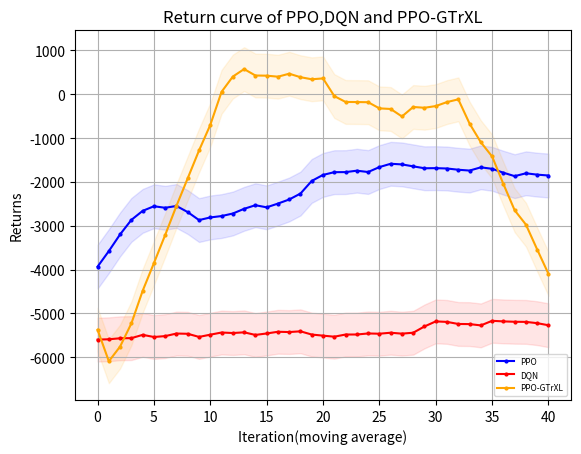

This figure's Python source:
"""
missile=4500
    win_rate 
        PPO y_1
        DQN eps=0 y_2
        GTtXL y_3
    returns
        PPO z_1
        DQN eps=0 z_2
        GTrXL z_3
missile=4750
    win_rate 
        PPO y_11
        DQN eps=0 y_12
        GTrXL y_13
    returns
        PPO z_11
        DQN eps=0 z_12
        GTrXL z_13
missile=4800
    win_rate 
        PPO y_21
        DQN eps=0 y_22
        GTrXL y_23
    returns
        PPO z_21
        DQN eps=0 z_22
        GTrXL z_23
"""
import matplotlib.pyplot as plt
import numpy as np
y_1=[50.0, 100.0, 100.0, 100.0, 100.0, 90.0, 50.0, 50.0, 50.0, 0.0, 0.0, 0.0, 0.0, 0.0, 0.0, 0.0, 0.0, 0.0, 0.0, 0.0, 0.0, 0.0, 0.0, 0.0, 0.0, 0.0, 0.0, 0.0, 0.0, 0.0, 0.0, 0.0, 0.0, 0.0, 0.0, 0.0, 0.0, 0.0, 0.0, 0.0, 0.0, 0.0, 0.0, 0.0, 0.0, 0.0, 0.0, 0.0, 0.0, 0.0]
y_1=np.array([i*0.01 for i in y_1])
y_2=[30.0, 90.0, 100.0, 30.0, 90.0, 90.0, 70.0, 60.0, 50.0, 100.0, 100.0, 100.0, 80.0, 50.0, 0.0, 10.0, 40.0, 90.0, 100.0, 100.0, 100.0, 50.0, 80.0, 100.0, 100.0, 100.0, 100.0, 100.0, 100.0, 70.0, 50.0, 100.0, 100.0, 100.0, 100.0, 100.0, 100.0, 100.0, 100.0, 100.0, 100.0, 100.0, 100.0, 100.0, 100.0, 100.0, 50.0, 100.0, 100.0, 100.0]
y_2=np.array([i*0.01 for i in y_2])
y_3=[0.8, 0.5, 0.3, 0.2, 0.2, 0.5, 0.4, 0.3, 0.2, 0.4, 0.1, 0.4, 0.6, 0.6, 0.4, 0.5, 0.3, 0.2, 0.2, 0.4, 0.6, 0.7, 0.2, 0.3, 0.2, 0.0, 0.2, 0.3, 0.4, 0.0, 0.2, 0.3, 0.4, 0.6, 0.5, 0.4, 0.5, 0.1, 0.1, 0.3, 0.4, 0.3, 0.5, 0.3, 0.7, 0.8, 0.9, 0.9, 0.9, 1.0]
z_1= [-3733.785583620288, -2843.979118343976, -2899.39143559029, -1769.594530527506, -1325.1590641889259, -1945.7965416527536, -4164.932620432076, -4441.5164244871385, -4190.9626749096515, -6450.230156715537, -6310.645869828253, -6225.936803523235, -6238.676972230312, -6231.987294030613, -6205.394275382176, -6216.174882461497, -6205.658841491959, -6201.038274309561, -6225.86064911008, -6224.8221291117725, -6219.13995829072, -6217.086383933289, 
-6199.161721207272, -6203.208960064079, -6202.54540148158, -6199.161721207272, -6199.161721207272, -6199.161721207272, -6202.652002848705, -6203.150177433867, -6202.119562778158, -6199.161721207272, -6206.562302765711, -6199.776611724343, -6213.774366572948, -6202.481678610374, -6199.161721207272, -6199.161721207272, -6209.6810506033435, -6199.161721207272, -6199.161721207272, -6208.946051452494, -6204.559158306003, -6199.161721207272, -6199.161721207272, -6199.161721207272, -6199.161721207272, -6199.161721207272, -6199.161721207272, -6199.161721207272]
z_2= np.array( [-4232.192604338592, -1059.8189762735535, -834.4666227386413, -5003.794039611087, -2063.192859898033, -1366.0133843687283, -2628.7930957128624, -2828.8711757369174, -3420.9789343740367, -572.859257334426, -579.7831292358496, -581.506894187927, -1780.9342209609208, -3205.91174284889, -6140.791824075636, -5304.327080631328, -4441.390598642454, -1191.1402159314077, -572.7903245501751, -576.2971789453429, -584.543738635459, -3422.7710482511566, -1717.21787141072, -877.0588753665372, -663.2923156070574, -625.7244907010916, -685.2005486462306, -735.3341439153212, -895.5536881730293, -2654.180429553703, -3269.79025652326, -696.8965860627053, -907.2044802468967, -798.6550069589769, -629.181162947646, -595.0264644135881, -572.7903245501751, -578.2964283255026, -576.4658051266484, -583.8362358783497, -572.7903245501751, -572.7903245501751, -572.7903245501751, -572.7903245501751, -615.7335368563275, -580.227234472708, -3408.8971945523867, -801.7611769224322, -755.9488285160428, -678.7354743342403])
z_3=[1227.1520615865652, -1627.2185665064437, -3474.077500199378, -4567.489537119237, -4587.469974247366, -2067.2178482839436, -2907.075190299584, -3668.276676341975, -4614.011544511572, -2707.1072285612436, -5518.293916926488, -2724.0009462491043, -1000.3429819411028, -609.4830226742681, -2628.124768955374, -1788.7739863073468, -3974.8570301081572, -4615.228173262533, -4818.137615228677, -2625.1836118763867, -651.6442559039926, 170.7805622868183, -4759.033323318551, -3609.913761285542, -4557.240299754886, -6550.475490655555, -4376.879044030551, -3737.1122804686383, -2645.7343741892028, -6362.351038759185, -4546.928671723838, -3587.2225157463827, -3769.95102982781, -581.3157444645765, -1440.367852267966, -2558.826466141746, -1623.2514889713477, -5769.456633482946, -5702.881819834984, -3839.1748350199728, -2799.0801169900164, -3478.207249014954, -1455.975176466639, -3575.0793079433656, -596.6317588808307, 1003.2024585637831, 1289.6845735317315, 2080.6061948331403, 2280.8408821091307, 3374.222634707251]   
y_11=[0.0, 0.0, 0.0, 30.0, 100.0, 90.0, 80.0, 100.0, 100.0, 100.0, 100.0, 100.0, 90.0, 100.0, 90.0, 70.0, 80.0, 70.0, 40.0, 80.0, 100.0, 100.0, 100.0, 100.0, 100.0, 100.0, 100.0, 100.0, 100.0, 100.0, 100.0, 100.0, 100.0, 100.0, 100.0, 100.0, 100.0, 100.0, 100.0, 100.0, 100.0, 100.0, 100.0, 100.0, 100.0, 90.0, 100.0, 100.0, 100.0, 100.0]
y_11=np.array([i*0.01 for i in y_11])
y_12=[0.0, 0.0, 0.0, 10.0, 0.0, 0.0, 20.0, 30.0, 50.0, 20.0, 0.0, 0.0, 10.0, 50.0, 0.0, 10.0, 40.0, 30.0, 60.0, 50.0, 20.0, 0.0, 0.0, 0.0, 0.0, 90.0, 10.0, 60.0, 0.0, 50.0, 50.0, 80.0, 10.0, 20.0, 30.0, 50.0, 100.0, 80.0, 70.0, 100.0, 10.0, 0.0, 40.0, 20.0, 50.0, 100.0, 80.0, 100.0, 30.0, 100.0]
y_12=np.array([i*0.01 for i in y_12])
y_13=[0.8, 0.0, 0.0, 0.0, 0.0, 0.0, 0.0, 0.0, 0.0, 0.0, 0.0, 0.4, 0.6, 1.0, 0.9, 0.9, 0.9, 0.8, 0.9, 0.8, 1.0, 1.0, 1.0, 0.8, 0.9, 0.9, 1.0, 0.8, 0.8, 0.8, 0.4, 0.7, 0.8, 0.7, 0.6, 0.7, 0.6, 0.8, 0.6, 0.7, 0.5, 0.7, 0.2, 0.2, 0.2, 0.0, 0.0, 0.5, 0.0, 0.1]
z_11= [-5875.711796487346, -5899.272896331543, -5915.116507267099, -4652.0344702797465, -3002.3846246493995, -3067.355633520377, -3064.747104159674, -1678.9298218951385, -2746.6622379606843, -3439.3143749878423, -2317.1639687194306, -2086.7516127812783, -2605.7659664821504, -2599.3332851543983, -1949.55775480611, -3414.159514123842, -2651.640206271276, -3081.177467823828, -4564.548531352333, -2838.2321355778377, -2000.7660066224676, -1505.6632249434247, -1532.1070361713541, -1780.2886425339207, -2431.871951322835, -2558.938552080418, -1714.5554127106268, -1730.0778890229442, -1680.005085196548, -1469.2491488507417, -1373.2046867773602, -1492.713430751988, -1205.2526575011916, -2087.327899482432, -1305.9587692274774, -1802.5566400740258, -1858.7784791385025, -2173.9819272714394, -2116.4107464449135, -1440.639951384111, -1455.5215833326174, -1776.815314194082, -1393.3829149160974, -1348.5086759466324, -1643.9099553824076, -2691.4279037414335, -2642.9592116011568, -1524.1214793630297, -2425.3024582964927, -1635.3046982735843] 
z_12=[-5774.459657024984, -5776.781622481511, -5829.382042534321, -5812.138213527156, -5598.7056327278815, -5830.539703140863, -5549.846550851113, -5517.5375481101755, -4541.788944288308, -5758.299755409529, -5695.125171017494, -5551.514178155347, -5794.958133281073, -5063.640361552083, -6084.857613429822, -5628.485563081485, -4966.47066638946, -5574.672147583369, -5254.425683055673, -5246.848666297266, -5202.450256359382, -5668.491597826675, -5637.136388048495, -5655.4747364130735, -5751.540337828121, -5239.724708328254, -5031.586129020843, -5408.709073258409, -5991.862525749044, -5494.855124906664, -5443.146628151471, -5173.45376962962, -5630.0284406840365, -5419.283138237619, -5811.396762896919, -5011.6439146093335, -5242.2991079801095, -5197.847394413733, -4560.7091425438075, -4340.968005229957, -5560.205952081765, -5643.294652318719, -5659.784391114854, -5714.93377029427, -4763.912015180711, -5146.300135644949, -5328.32247927773, -5226.232971317545, -4850.858551853076, -4818.13284568306]
z_13=[697.3201214640691, -6049.32713835738, -5891.052219209001, -6016.1409486025495, -5973.704635877615, -6023.182808644022, -5967.05478847482, -6178.707379602274, -6109.850187077504, -6210.445704285622, -6508.789747859887, -2686.389032952429, -612.0442343226086, 1422.5770251342758, 356.24276050725547, 397.42039522566483, 676.1319606355146, 126.87803222596767, 215.52876717451235, -379.45582124083086, 1046.1259545987589, 790.1312798517804, 1097.065687900264, -43.03996640011319, 318.8343631482894, 163.88990081117535, 1356.9324128093538, -670.2917394484713, -258.0413773018812, -180.48470129958497, -2986.9967198912955, -551.9484236794375, 1075.4740003540865, -79.29063657156476, -1083.446948161193, 22.98438423449834, -354.3325203914954, 1498.04216192424, -440.0202106487112, 206.772227173854, -2071.8075203924773, 69.0702971929245, -4465.022030047932, -4338.753723516986, -4321.82524211157, -6254.874158729696, -6353.2214245076775, -1775.6873014735015, -6128.367800298588, -5349.914029275334]
y_23=[0.7, 0.0, 0.1, 0.2, 0.1, 0.1, 0.0, 0.0, 0.1, 0.3, 0.5, 0.1, 0.0, 0.3, 0.0, 0.0, 0.0, 0.3, 0.2, 0.3, 0.4, 0.9, 0.9, 0.8, 1.0, 0.7, 0.9, 0.9, 1.0, 1.0, 0.8, 0.9, 0.8, 0.5, 0.4, 0.9, 0.9, 0.9, 1.0, 1.0, 0.2, 0.4, 0.4, 0.7, 0.8, 0.8, 0.7, 0.8, 0.7, 0.7, 1.0, 1.0, 0.7, 0.8, 0.9, 1.0]
y_21=[0.0, 50.0, 100.0, 100.0, 100.0, 100.0, 100.0, 100.0, 100.0, 100.0, 100.0, 100.0, 100.0, 100.0, 100.0, 100.0, 100.0, 100.0, 100.0, 100.0, 100.0, 100.0, 100.0, 100.0, 100.0, 100.0, 100.0, 100.0, 100.0, 100.0, 100.0, 100.0, 100.0, 100.0, 100.0, 100.0, 100.0, 100.0, 100.0, 100.0, 100.0, 100.0, 100.0, 100.0, 100.0, 100.0, 100.0, 100.0, 100.0, 100.0]
y_21=np.array([i*0.01 for i in y_21])
y_22=[0.0, 50.0, 100.0, 100.0, 100.0, 100.0, 100.0, 100.0, 100.0, 100.0, 100.0, 100.0, 100.0, 100.0, 100.0, 100.0, 100.0, 100.0, 100.0, 100.0, 100.0, 100.0, 100.0, 100.0, 100.0, 100.0, 100.0, 100.0, 100.0, 100.0, 100.0, 100.0, 100.0, 100.0, 100.0, 100.0, 100.0, 100.0, 100.0, 100.0, 100.0, 100.0, 100.0, 100.0, 100.0, 100.0, 100.0, 100.0, 100.0, 100.0]
y_22=np.array([i*0.01 for i in y_21])
def plot_fig(y_1,y_2,y_3):
    # 定义长度为 10 的平均滤波器
    window = np.ones(10) / 10
    # 使用卷积计算滑动平均
    y_1_smooth = np.convolve(y_1, window, mode='valid')
    y_2_smooth = np.convolve(y_2, window, mode='valid')
    y_3_smooth = np.convolve(y_3, window, mode='valid')
    x = np.array(list(range(0, len(y_1_smooth))))
    # 示例数据
    plt.figure(dpi=250)
    # 创建折线图
    plt.plot(x, y_1_smooth, marker='o', linestyle='-', color='b', label='PPO',markersize=2)
    plt.plot(x, y_2_smooth, marker='o', linestyle='-', color='r', label='DQN',markersize=2)
    plt.plot(x, y_3_smooth, marker='o', linestyle='-', color='orange', label='PPO-GTrXL',markersize=2)

    shadow_width_1 =500  # 阴影宽度
    y_1_upper = y_1_smooth + shadow_width_1
    y_1_lower = y_1_smooth - shadow_width_1
    y_2_upper = y_2_smooth + shadow_width_1
    y_2_lower = y_2_smooth - shadow_width_1
    y_3_upper = y_3_smooth + shadow_width_1
    y_3_lower = y_3_smooth - shadow_width_1
    # 填充阴影
    plt.fill_between(x, y_1_upper, y_1_lower, color='b', alpha=0.1)
    plt.fill_between(x, y_2_upper, y_2_lower, color='r', alpha=0.1)
    plt.fill_between(x, y_3_upper, y_3_lower, color='orange', alpha=0.1)#alpha是不透明度
    # 添加标题和标签
    plt.title('Return curve of PPO,DQN and PPO-GTrXL')
    plt.xlabel('Iteration(moving average)')
    plt.ylabel('Returns')
    # 添加网格
    plt.grid(True)
    # 显示图例
    plt.legend(loc='lower right',prop={'size':6})
    # 显示图表
    plt.show()
if __name__=="__main__":
    plot_fig(z_11,z_12,z_13)